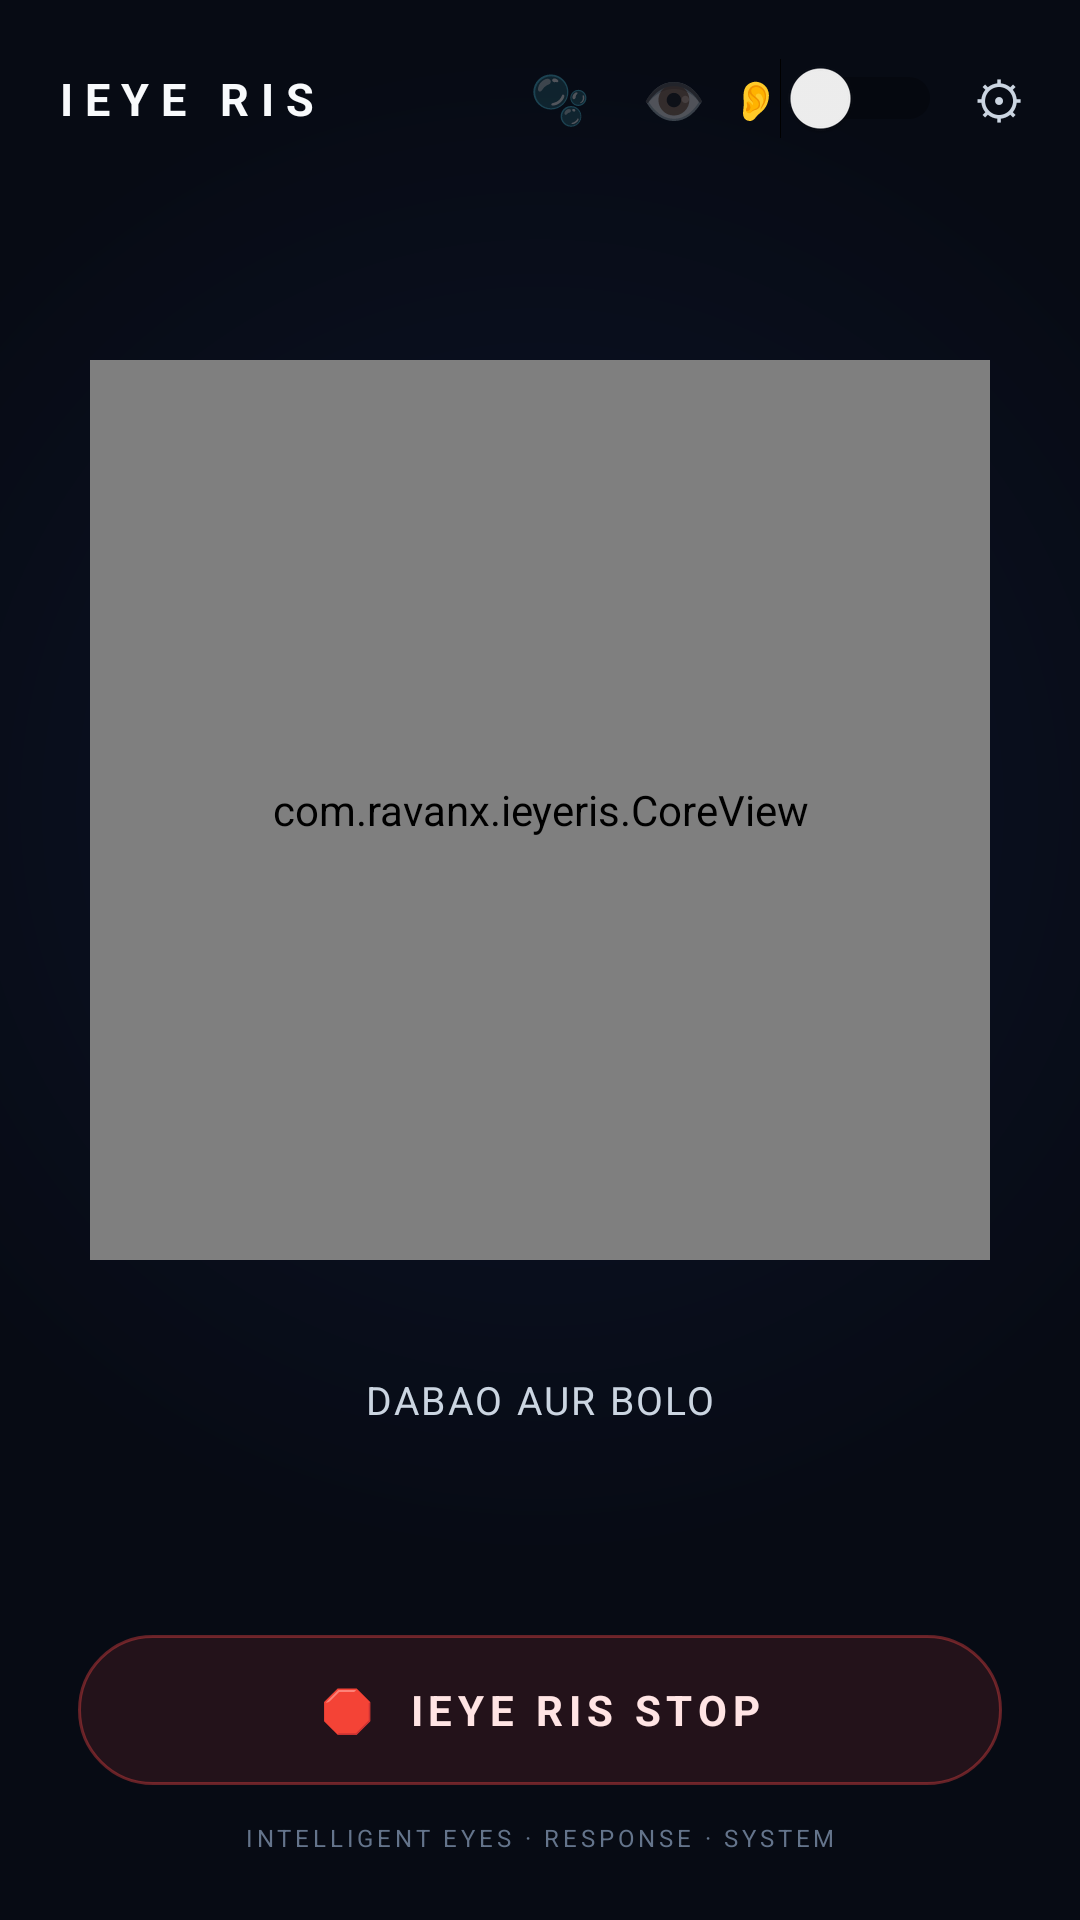

Android layout source for this screen:
<!-- AndroidManifest.xml: application theme Theme.IeyeRis -->
<!-- res/layout/activity_main.xml -->
<?xml version="1.0" encoding="utf-8"?>
<FrameLayout xmlns:android="http://schemas.android.com/apk/res/android"
    xmlns:tools="http://schemas.android.com/tools"
    android:layout_width="match_parent"
    android:layout_height="match_parent"
    android:background="@color/bg"
    android:fitsSystemWindows="true">

    <View
        android:layout_width="match_parent"
        android:layout_height="match_parent"
        android:background="@drawable/aura_bg" />

    <LinearLayout
        android:layout_width="match_parent"
        android:layout_height="match_parent"
        android:orientation="vertical">

        
        <LinearLayout
            android:layout_width="match_parent"
            android:layout_height="wrap_content"
            android:orientation="horizontal"
            android:gravity="center_vertical"
            android:paddingStart="18dp"
            android:paddingEnd="8dp"
            android:paddingTop="14dp"
            android:paddingBottom="6dp">

            <LinearLayout
                android:layout_width="0dp"
                android:layout_height="wrap_content"
                android:layout_weight="1"
                android:orientation="vertical">

                <TextView
                    android:layout_width="wrap_content"
                    android:layout_height="wrap_content"
                    android:text="IEYE RIS"
                    android:textSize="15sp"
                    android:textStyle="bold"
                    android:letterSpacing="0.26"
                    android:textColor="@color/txt" />

                <TextView
                    android:id="@+id/mutedTag"
                    android:layout_width="wrap_content"
                    android:layout_height="wrap_content"
                    android:text=""
                    android:textSize="9sp"
                    android:letterSpacing="0.10"
                    android:textColor="@color/pink"
                    android:visibility="gone" />
            </LinearLayout>

            <TextView
                android:id="@+id/bubble"
                android:layout_width="38dp"
                android:layout_height="38dp"
                android:text="🫧"
                android:textSize="16sp"
                android:gravity="center"
                android:alpha="0.3"
                android:background="?attr/selectableItemBackgroundBorderless" />

            <TextView
                android:id="@+id/eyes"
                android:layout_width="38dp"
                android:layout_height="38dp"
                android:text="👁"
                android:textSize="17sp"
                android:gravity="center"
                android:alpha="0.3"
                android:background="?attr/selectableItemBackgroundBorderless" />

            <Switch
                android:id="@+id/wakeSwitch"
                android:layout_width="wrap_content"
                android:layout_height="wrap_content"
                android:text="👂"
                android:textSize="13sp"
                android:textColor="@color/dim"
                tools:ignore="UseSwitchCompatOrMaterialXml" />

            <TextView
                android:id="@+id/settings"
                android:layout_width="38dp"
                android:layout_height="38dp"
                android:text="⚙"
                android:textSize="17sp"
                android:gravity="center"
                android:textColor="@color/dim"
                android:background="?attr/selectableItemBackgroundBorderless" />
        </LinearLayout>

        
        <TextView
            android:id="@+id/licTimer"
            android:layout_width="match_parent"
            android:layout_height="wrap_content"
            android:text=""
            android:textSize="13sp"
            android:textStyle="bold"
            android:letterSpacing="0.14"
            android:fontFamily="monospace"
            android:gravity="center"
            android:textColor="@color/neon"
            android:background="@drawable/tag_bg"
            android:paddingTop="7dp"
            android:paddingBottom="7dp"
            android:layout_marginStart="26dp"
            android:layout_marginEnd="26dp"
            android:layout_marginBottom="4dp"
            android:visibility="gone" />

        
        <LinearLayout
            android:layout_width="match_parent"
            android:layout_height="0dp"
            android:layout_weight="1"
            android:orientation="vertical"
            android:gravity="center">

            <com.ravanx.ieyeris.CoreView
                android:id="@+id/core"
                android:layout_width="300dp"
                android:layout_height="300dp" />

            
            <TextView
                android:id="@+id/activity"
                android:layout_width="wrap_content"
                android:layout_height="wrap_content"
                android:text=""
                android:textSize="9sp"
                android:textStyle="bold"
                android:letterSpacing="0.22"
                android:gravity="center"
                android:textColor="@color/neon"
                android:background="@drawable/tag_bg"
                android:paddingStart="12dp"
                android:paddingEnd="12dp"
                android:paddingTop="4dp"
                android:paddingBottom="4dp"
                android:layout_marginTop="18dp"
                android:visibility="gone" />

            
            <TextView
                android:id="@+id/status"
                android:layout_width="match_parent"
                android:layout_height="wrap_content"
                android:text="DABAO AUR BOLO"
                android:textSize="13sp"
                android:letterSpacing="0.06"
                android:gravity="center"
                android:textColor="@color/dim"
                android:layout_marginTop="30dp"
                android:paddingStart="30dp"
                android:paddingEnd="30dp"
                android:minLines="2"
                android:maxLines="5" />
        </LinearLayout>

        
        <TextView
            android:id="@+id/stopBtn"
            android:layout_width="match_parent"
            android:layout_height="50dp"
            android:text="🛑  IEYE RIS STOP"
            android:textSize="14sp"
            android:textStyle="bold"
            android:letterSpacing="0.14"
            android:gravity="center"
            android:textColor="#FFE4E4"
            android:background="@drawable/btn_stop"
            android:layout_marginStart="26dp"
            android:layout_marginEnd="26dp"
            android:layout_marginBottom="12dp" />

        
        <TextView
            android:id="@+id/hint"
            android:layout_width="match_parent"
            android:layout_height="wrap_content"
            android:text="INTELLIGENT EYES · RESPONSE · SYSTEM"
            android:textSize="8sp"
            android:letterSpacing="0.16"
            android:gravity="center"
            android:textColor="@color/dim3"
            android:paddingBottom="22dp" />
    </LinearLayout>
</FrameLayout>
<!-- resources referenced by this layout -->
<resources>
  <color name="bg">#070B14</color>
  <color name="dim">#CBD5E1</color>
  <color name="dim3">#64748B</color>
  <color name="neon">#39FF88</color>
  <color name="pink">#EC4899</color>
  <color name="txt">#F8FAFC</color>
  <!-- drawable aura_bg (drawable) -->
  <?xml version="1.0" encoding="utf-8"?>
  <shape xmlns:android="http://schemas.android.com/apk/res/android"
      android:shape="rectangle">
      <gradient
          android:type="radial"
          android:gradientRadius="70%p"
          android:centerX="0.5"
          android:centerY="0.42"
          android:startColor="#141C3A"
          android:centerColor="#0A0F1F"
          android:endColor="#070B14" />
  </shape>
  <!-- drawable btn_stop (drawable) -->
  <?xml version="1.0" encoding="utf-8"?>
  <shape xmlns:android="http://schemas.android.com/apk/res/android"
      android:shape="rectangle">
      <solid android:color="#1FEF4444" />
      <corners android:radius="26dp" />
      <stroke android:width="1dp" android:color="#66EF4444" />
  </shape>
  <!-- drawable tag_bg (drawable) -->
  <?xml version="1.0" encoding="utf-8"?>
  <shape xmlns:android="http://schemas.android.com/apk/res/android"
      android:shape="rectangle">
      <solid android:color="#22EC4899" />
      <corners android:radius="20dp" />
      <stroke android:width="1dp" android:color="#55EC4899" />
  </shape>
  <style name="Theme.IeyeRis" parent="Theme.MaterialComponents.DayNight.NoActionBar">
          <item name="colorPrimary">@color/purple</item>
          <item name="colorPrimaryVariant">@color/purple2</item>
          <item name="colorOnPrimary">@color/txt</item>
          <item name="colorSecondary">@color/cyan</item>
          <item name="android:statusBarColor">@color/bg</item>
          <item name="android:navigationBarColor">@color/bg2</item>
          <item name="android:windowBackground">@color/bg</item>
          <item name="android:textColor">@color/txt</item>
          <item name="colorControlActivated">@color/cyan</item>
      </style>
  <color name="purple">#7C3AED</color>
  <color name="purple2">#8B5CF6</color>
  <color name="cyan">#00E6FF</color>
  <color name="bg2">#0B1020</color>
</resources>
